Image classification data set "pokemon" (yagmuronay/resnext-pokemon-classifier on GitHub). Class labels (18): bug type, dark type, dragon type, electric type, fairy type, fighting type, fire type, flying type, ghost type, grass type, ground type, ice type, normal type, poison type, psychic type, rock type, steel type, water type.

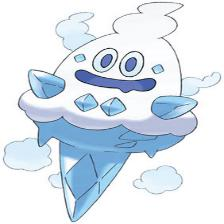
Label: ice type

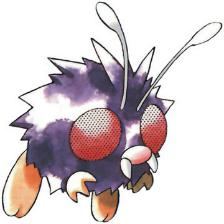
Label: bug type

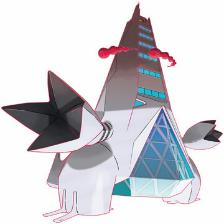
Label: steel type

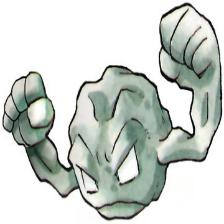
Label: ground type

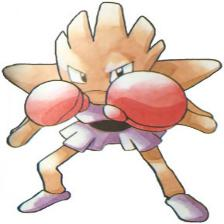
Label: fighting type

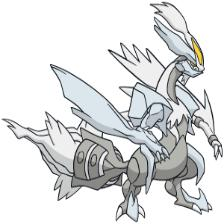
Label: dragon type
